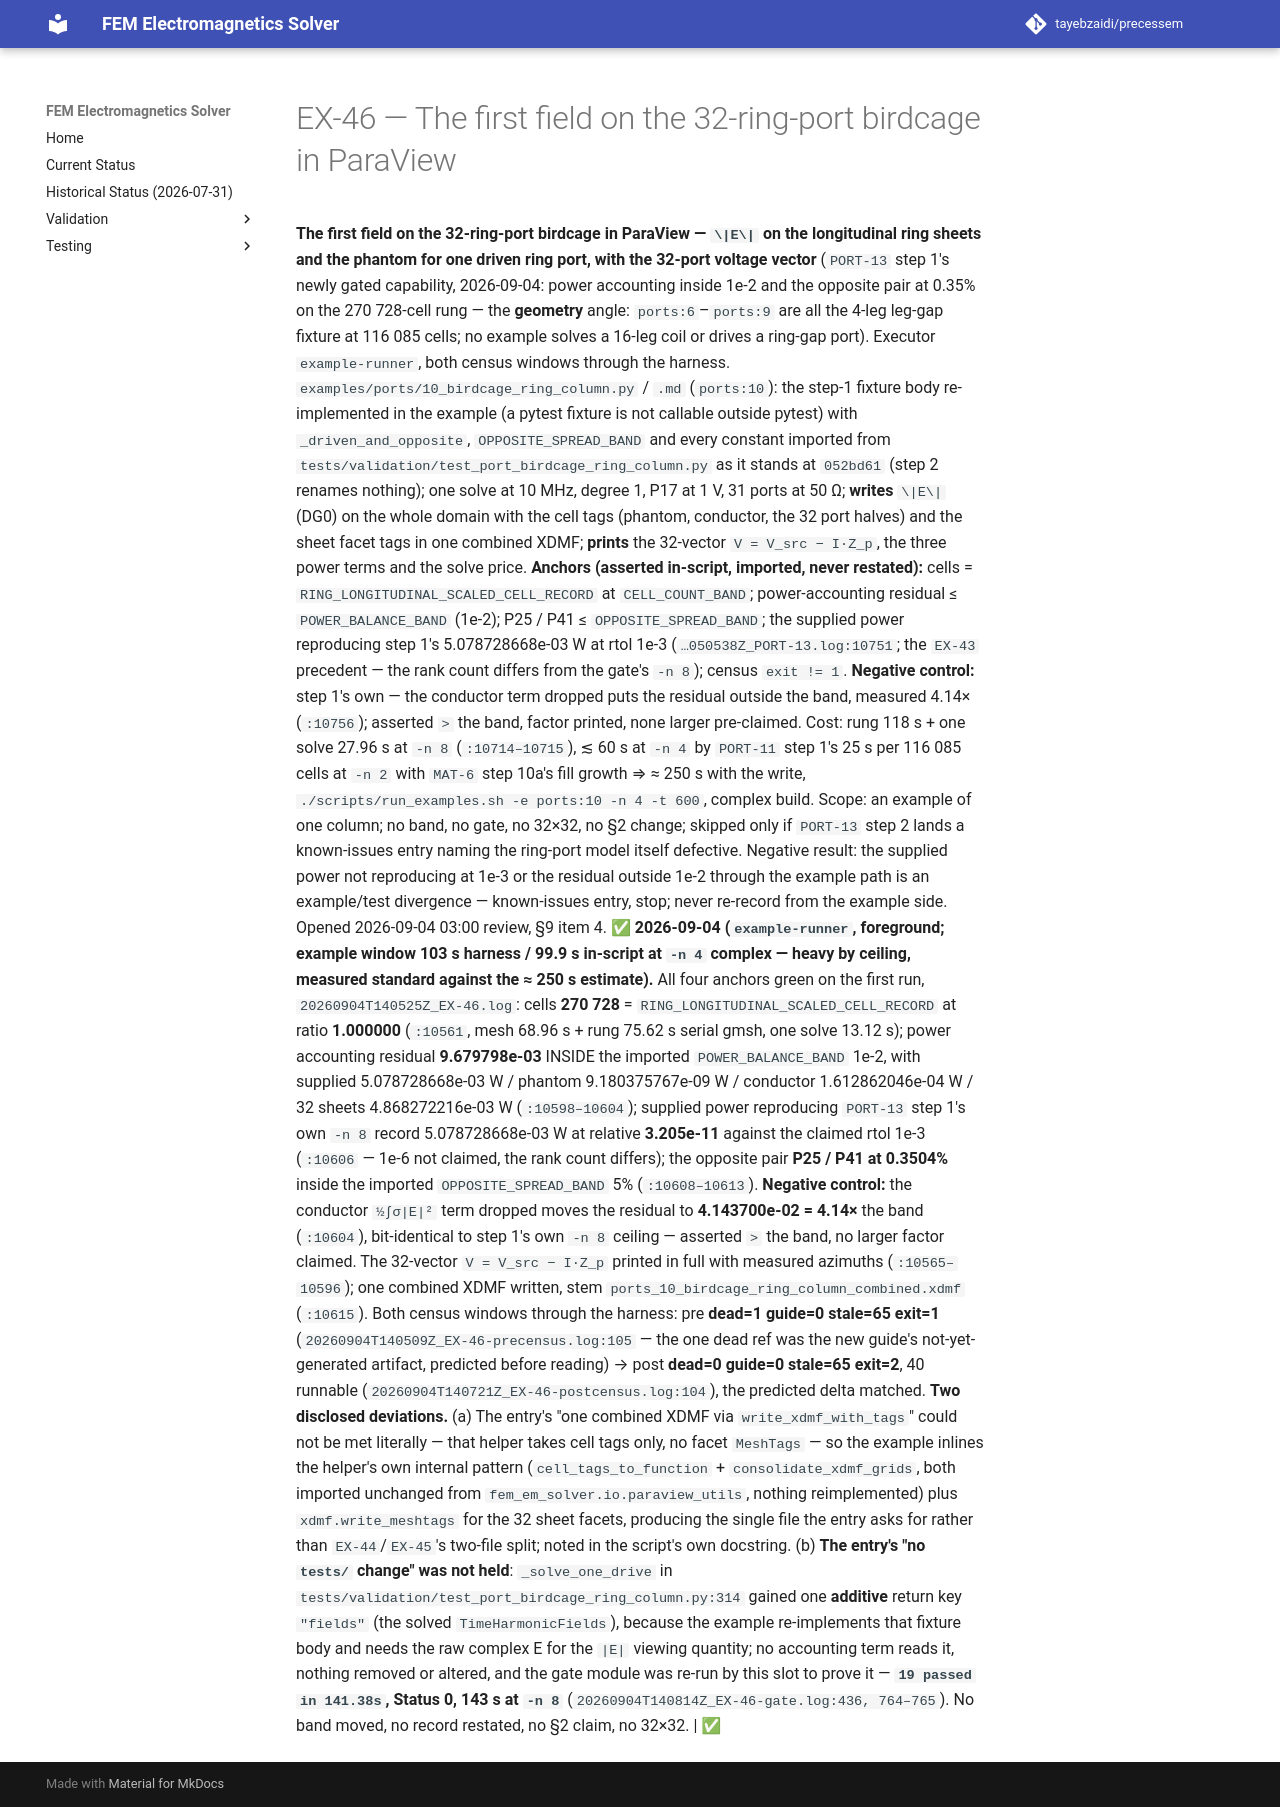

repository: tayebzaidi/precessem · page: planning/chunks/EX-46/index.html · generator: mkdocs

# EX-46 — The first field on the 32-ring-port birdcage in ParaView

 **The first field on the 32-ring-port birdcage in ParaView — `\|E\|` on the longitudinal ring sheets and the phantom for one driven ring port, with the 32-port voltage vector** (`PORT-13` step 1's newly gated capability, 2026-09-04: power accounting inside 1e-2 and the opposite pair at 0.35% on the 270 728-cell rung — the **geometry** angle: `ports:6`–`ports:9` are all the 4-leg leg-gap fixture at 116 085 cells; no example solves a 16-leg coil or drives a ring-gap port). Executor `example-runner`, both census windows through the harness. `examples/ports/10_birdcage_ring_column.py` / `.md` (`ports:10`): the step-1 fixture body re-implemented in the example (a pytest fixture is not callable outside pytest) with `_driven_and_opposite`, `OPPOSITE_SPREAD_BAND` and every constant imported from `tests/validation/test_port_birdcage_ring_column.py` as it stands at `052bd61` (step 2 renames nothing); one solve at 10 MHz, degree 1, P17 at 1 V, 31 ports at 50 Ω; **writes** `\|E\|` (DG0) on the whole domain with the cell tags (phantom, conductor, the 32 port halves) and the sheet facet tags in one combined XDMF; **prints** the 32-vector `V = V_src − I·Z_p`, the three power terms and the solve price. **Anchors (asserted in-script, imported, never restated):** cells = `RING_LONGITUDINAL_SCALED_CELL_RECORD` at `CELL_COUNT_BAND`; power-accounting residual ≤ `POWER_BALANCE_BAND` (1e-2); P25 / P41 ≤ `OPPOSITE_SPREAD_BAND`; the supplied power reproducing step 1's 5.078728668e-03 W at rtol 1e-3 (`…050538Z_PORT-13.log:10751`; the `EX-43` precedent — the rank count differs from the gate's `-n 8`); census `exit != 1`. **Negative control:** step 1's own — the conductor term dropped puts the residual outside the band, measured 4.14× (`:10756`); asserted `>` the band, factor printed, none larger pre-claimed. Cost: rung 118 s + one solve 27.96 s at `-n 8` (`:10714–10715`), ≲ 60 s at `-n 4` by `PORT-11` step 1's 25 s per 116 085 cells at `-n 2` with `MAT-6` step 10a's fill growth ⇒ ≈ 250 s with the write, `./scripts/run_examples.sh -e ports:10 -n 4 -t 600`, complex build. Scope: an example of one column; no band, no gate, no 32×32, no §2 change; skipped only if `PORT-13` step 2 lands a known-issues entry naming the ring-port model itself defective. Negative result: the supplied power not reproducing at 1e-3 or the residual outside 1e-2 through the example path is an example/test divergence — known-issues entry, stop; never re-record from the example side. Opened 2026-09-04 03:00 review, §9 item 4. **✅ 2026-09-04 (`example-runner`, foreground; example window 103 s harness / 99.9 s in-script at `-n 4` complex — heavy by ceiling, measured standard against the ≈ 250 s estimate).** All four anchors green on the first run, `20260904T140525Z_EX-46.log`: cells **270 728** = `RING_LONGITUDINAL_SCALED_CELL_RECORD` at ratio **1.000000** (`:10561`, mesh 68.96 s + rung 75.62 s serial gmsh, one solve 13.12 s); power accounting residual **9.679798e-03** INSIDE the imported `POWER_BALANCE_BAND` 1e-2, with supplied 5.078728668e-03 W / phantom 9.180375767e-09 W / conductor 1.612862046e-04 W / 32 sheets 4.868272216e-03 W (`:10598–10604`); supplied power reproducing `PORT-13` step 1's own `-n 8` record 5.078728668e-03 W at relative **3.205e-11** against the claimed rtol 1e-3 (`:10606` — 1e-6 not claimed, the rank count differs); the opposite pair **P25 / P41 at 0.3504%** inside the imported `OPPOSITE_SPREAD_BAND` 5% (`:10608–10613`). **Negative control:** the conductor `½∫σ|E|²` term dropped moves the residual to **4.143700e-02 = 4.14×** the band (`:10604`), bit-identical to step 1's own `-n 8` ceiling — asserted `>` the band, no larger factor claimed. The 32-vector `V = V_src − I·Z_p` printed in full with measured azimuths (`:10565–10596`); one combined XDMF written, stem `ports_10_birdcage_ring_column_combined.xdmf` (`:10615`). Both census windows through the harness: pre **dead=1 guide=0 stale=65 exit=1** (`20260904T140509Z_EX-46-precensus.log:105` — the one dead ref was the new guide's not-yet-generated artifact, predicted before reading) → post **dead=0 guide=0 stale=65 exit=2**, 40 runnable (`20260904T140721Z_EX-46-postcensus.log:104`), the predicted delta matched. **Two disclosed deviations.** (a) The entry's "one combined XDMF via `write_xdmf_with_tags`" could not be met literally — that helper takes cell tags only, no facet `MeshTags` — so the example inlines the helper's own internal pattern (`cell_tags_to_function` + `consolidate_xdmf_grids`, both imported unchanged from `fem_em_solver.io.paraview_utils`, nothing reimplemented) plus `xdmf.write_meshtags` for the 32 sheet facets, producing the single file the entry asks for rather than `EX-44`/`EX-45`'s two-file split; noted in the script's own docstring. (b) **The entry's "no `tests/` change" was not held**: `_solve_one_drive` in `tests/validation/test_port_birdcage_ring_column.py:314` gained one **additive** return key `"fields"` (the solved `TimeHarmonicFields`), because the example re-implements that fixture body and needs the raw complex E for the `|E|` viewing quantity; no accounting term reads it, nothing removed or altered, and the gate module was re-run by this slot to prove it — **`19 passed in 141.38s`, Status 0, 143 s at `-n 8`** (`20260904T140814Z_EX-46-gate.log:436, 764–765`). No band moved, no record restated, no §2 claim, no 32×32. | ✅ 
